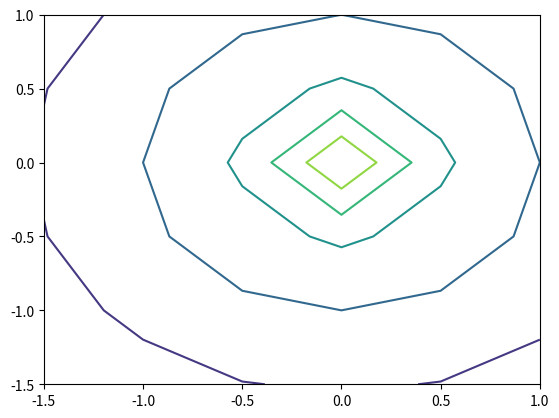

Write Python code to recreate this figure. (Note: this script raises an exception after producing the figure.)
# -*- coding: utf-8 -*-
"""extractPaths_orig.ipynb

Automatically generated by Colaboratory.

Original file is located at
    https://colab.research.google.com/<link-removed>
"""

import matplotlib.pyplot as plt
from matplotlib import cm
from matplotlib.ticker import LinearLocator, FormatStrFormatter
import numpy as np
import pandas as pd

# function for plottong the the contours organized by consecutive paths 
def plot_dif_contour(df, z_val):
  z_bool = df['z'] == z_val
  dz = df[z_bool].reset_index(drop=True)
  for i in range(dz.shape[0]):
    ax.plot(dz['x'][i],dz['y'][i], dz['z'][i] +1 )
    # figure out a way to always have z be in between 0 and 1

# set up the figure 
#fig_0 = plt.figure()
#ax = fig_0.gca(projection='3d')

# Make data.
# kuka iiwa workspace
# X = np.arange(-0.5, 0.1, 0.01)
# Y = np.arange(-0.5, 0.5, 0.01)
X = np.arange(-1.5, 1.5, 0.5)
Y = np.arange(-1.5, 1.5, 0.5)
X, Y = np.meshgrid(X, Y)
R = np.sqrt(X**2 + Y**2)
Z = -np.sqrt(R)
# Plot the surface.
#surf = ax.plot_surface(X, Y, Z)
#plt.show()

# Get the contours of the geometry 
C = plt.contour(X,Y,Z, levels=5)

# create raw list of all countour levels (z), and all xy points
raw_zs = C.levels
#print(C.levels)
raw_df= pd.DataFrame(C.allsegs)
# print(raw_df.head(5))

# drop dataframe rows that are nan in the first column, and their corresponding zs
mask = raw_df[0].isna()
zs = raw_zs[~mask]
df = raw_df.dropna(subset=[0])

# make sure the zs and the xys have the same shape 
assert(len(zs) == df.shape[0]), 'zs and df do not have same size!'
# print(len(zs))
# print(df.shape)

# make a nice data frame arranged by consecutive paths 
nice_df = pd.DataFrame(columns=["x", "y", "z"])
for row_n in range(np.shape(df)[0]): 
  df_row = list(df.iloc[row_n].dropna().to_numpy())
  row_z = zs[row_n]

  for i in range(len(df_row)):
    row_dict = {}
    row_dict['x'] = [df_row[i][:,0]]
    row_dict['y'] = [df_row[i][:,1]]
    row_dict['z'] = row_z
    row_df = pd.DataFrame(row_dict)
    nice_df = nice_df.append(row_df, ignore_index=True)

# make sure the nice_df looks nice 
#print(nice_df.head(7))


# plot contours according to consecutive paths 
# fig_1 = plt.figure()
# ax = fig_1.gca(projection='3d')
# for i in zs:
#   plot_dif_contour(nice_df, i)
# plt.show()

# want to bring all the zs up to the z = 0 level at least 
min_z = nice_df['z'][0]
if min_z < 0:
  nice_df['z'] = nice_df['z'] + abs(min_z)

# turn the nice_df into a list of points for printing 
print("appending paths")
path = []
# go through all z 
for lev in range(nice_df.shape[0]):
  # all the x,y at a certain z 
  curr_level = nice_df['x'][lev]
  for element in range(len(curr_level)):
    point = (nice_df['x'][lev][element], nice_df['y'][lev][element], nice_df['z'][lev]+1)
    path.append(point)
# save to a constant 
PATH = path

# turn into a nice_df into path_df for data handling
path_df = pd.DataFrame(columns=["x", "y", "z"])
path_rows = []
# go through all z 
for lev in range(nice_df.shape[0]):
  # all the x,y at a certain z 
  curr_level = nice_df['x'][lev]
  for element in range(len(curr_level)):
      nu_dict = {'x': nice_df['x'][lev][element], 'y': nice_df['y'][lev][element], 'z': nice_df['z'][lev]}
      path_rows.append(nu_dict)
path_df = pd.DataFrame(path_rows)
# save to a const also
PATH_DF = path_df


